Dataset: Date_Fruit_dataset (GitHub, Talal1421/CSC462_DateFruit_Project). Classes: Ajwa date, Galaxy date, Mejdool date, Meneifi date, Nabtat Ali date, Rutab date, Shaishe date, Sokari date, Sugaey date.

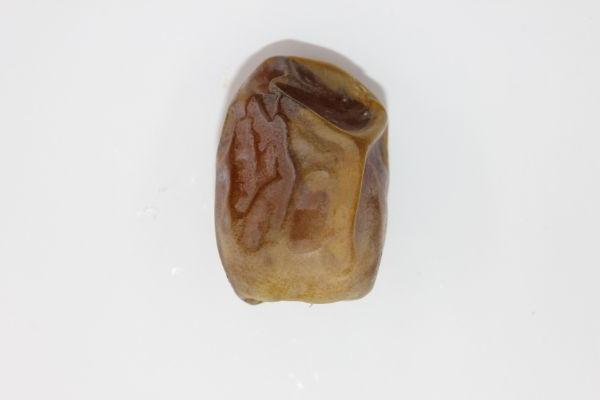
Label: Shaishe date

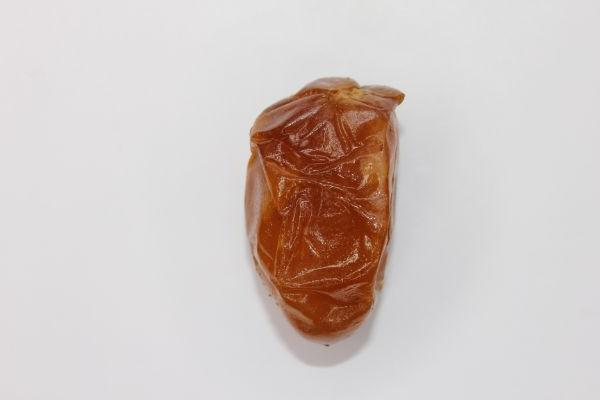
Label: Rutab date

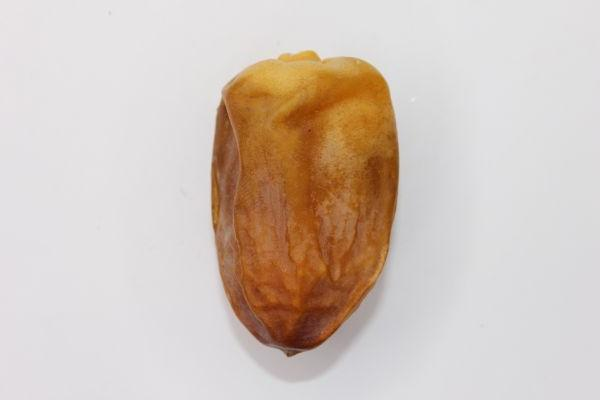
Label: Nabtat Ali date

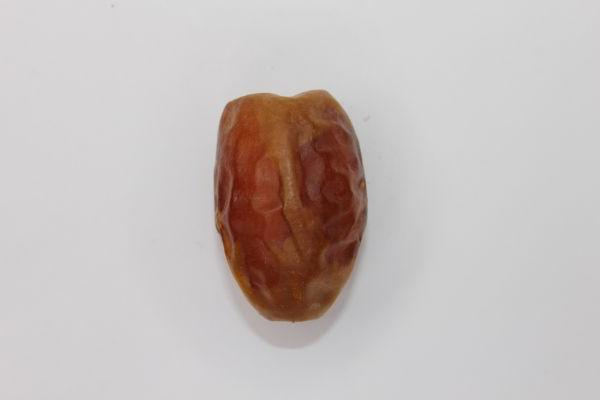
Label: Meneifi date

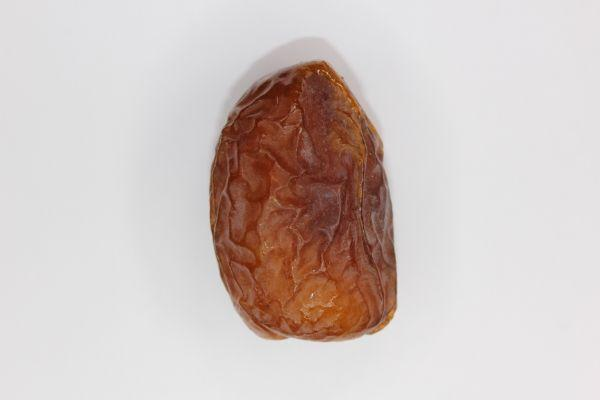
Label: Mejdool date

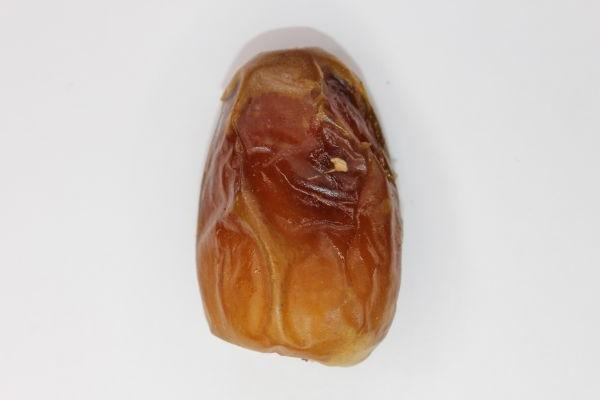
Label: Sugaey date
